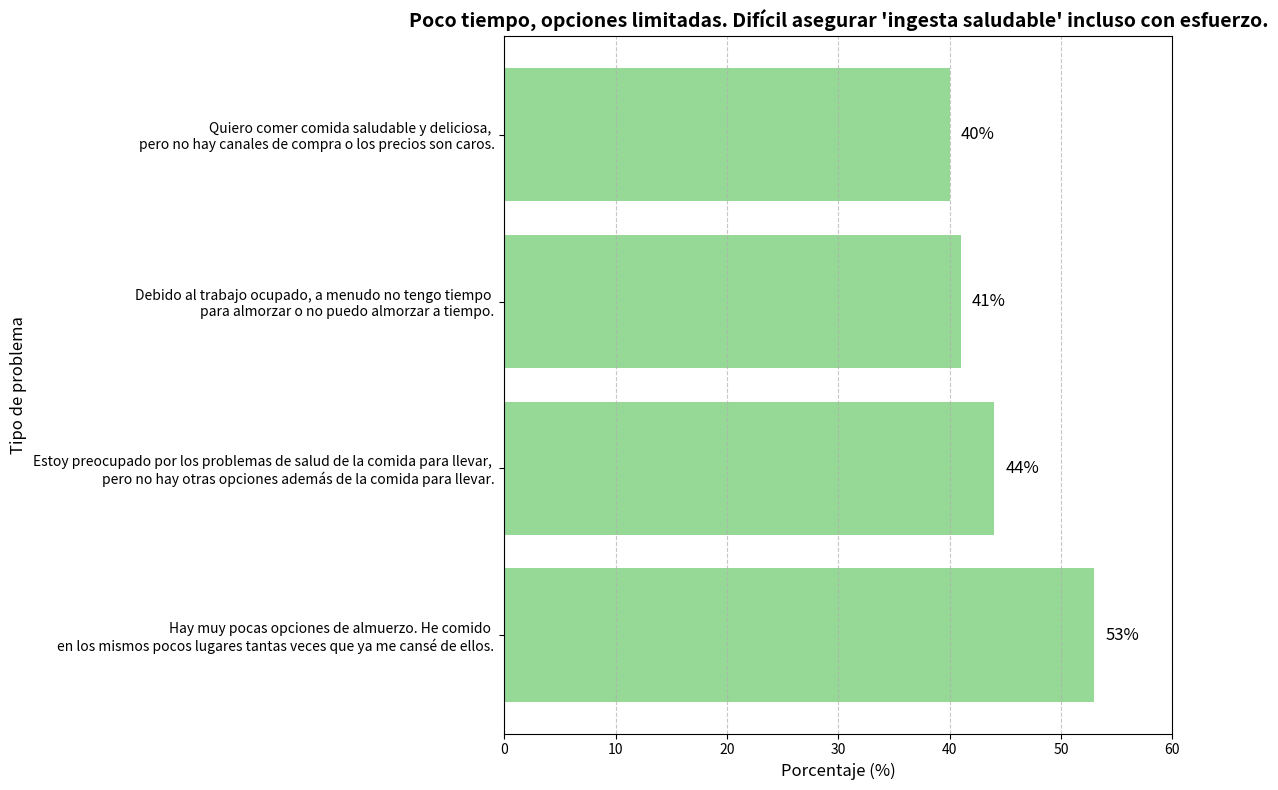

Write Python code to recreate this figure.
import matplotlib.pyplot as plt

# Datos
etiquetas = [
    "Hay muy pocas opciones de almuerzo. He comido \nen los mismos pocos lugares tantas veces que ya me cansé de ellos.",
    "Estoy preocupado por los problemas de salud de la comida para llevar, \npero no hay otras opciones además de la comida para llevar.",
    "Debido al trabajo ocupado, a menudo no tengo tiempo \npara almorzar o no puedo almorzar a tiempo.",
    "Quiero comer comida saludable y deliciosa, \npero no hay canales de compra o los precios son caros."
]
tamaños = [53, 44, 41, 40]
colores = ['#7ccf7c', '#7ccf7c', '#7ccf7c', '#7ccf7c']  # Serie verde

# Crear lienzo
plt.figure(figsize=(12, 8))

# Dibujar gráfico de barras horizontales
barras = plt.barh(etiquetas, tamaños, color=colores, alpha=0.8)

# Agregar etiquetas de datos
for barra in barras:
    ancho = barra.get_width()
    plt.text(ancho + 1, barra.get_y() + barra.get_height()/2,
             f'{ancho}%',
             ha='left', va='center', fontsize=12)

# Establecer título y etiquetas
plt.title("Poco tiempo, opciones limitadas. Difícil asegurar 'ingesta saludable' incluso con esfuerzo.", fontsize=14, fontweight='bold')
plt.xlabel('Porcentaje (%)', fontsize=12)
plt.ylabel('Tipo de problema', fontsize=12)

# Establecer rango del eje x
plt.xlim(0, 60)

# Agregar líneas de cuadrícula
plt.grid(axis='x', linestyle='--', alpha=0.7)

# Optimizar el diseño
plt.tight_layout()

# Mostrar gráfico
plt.show()
